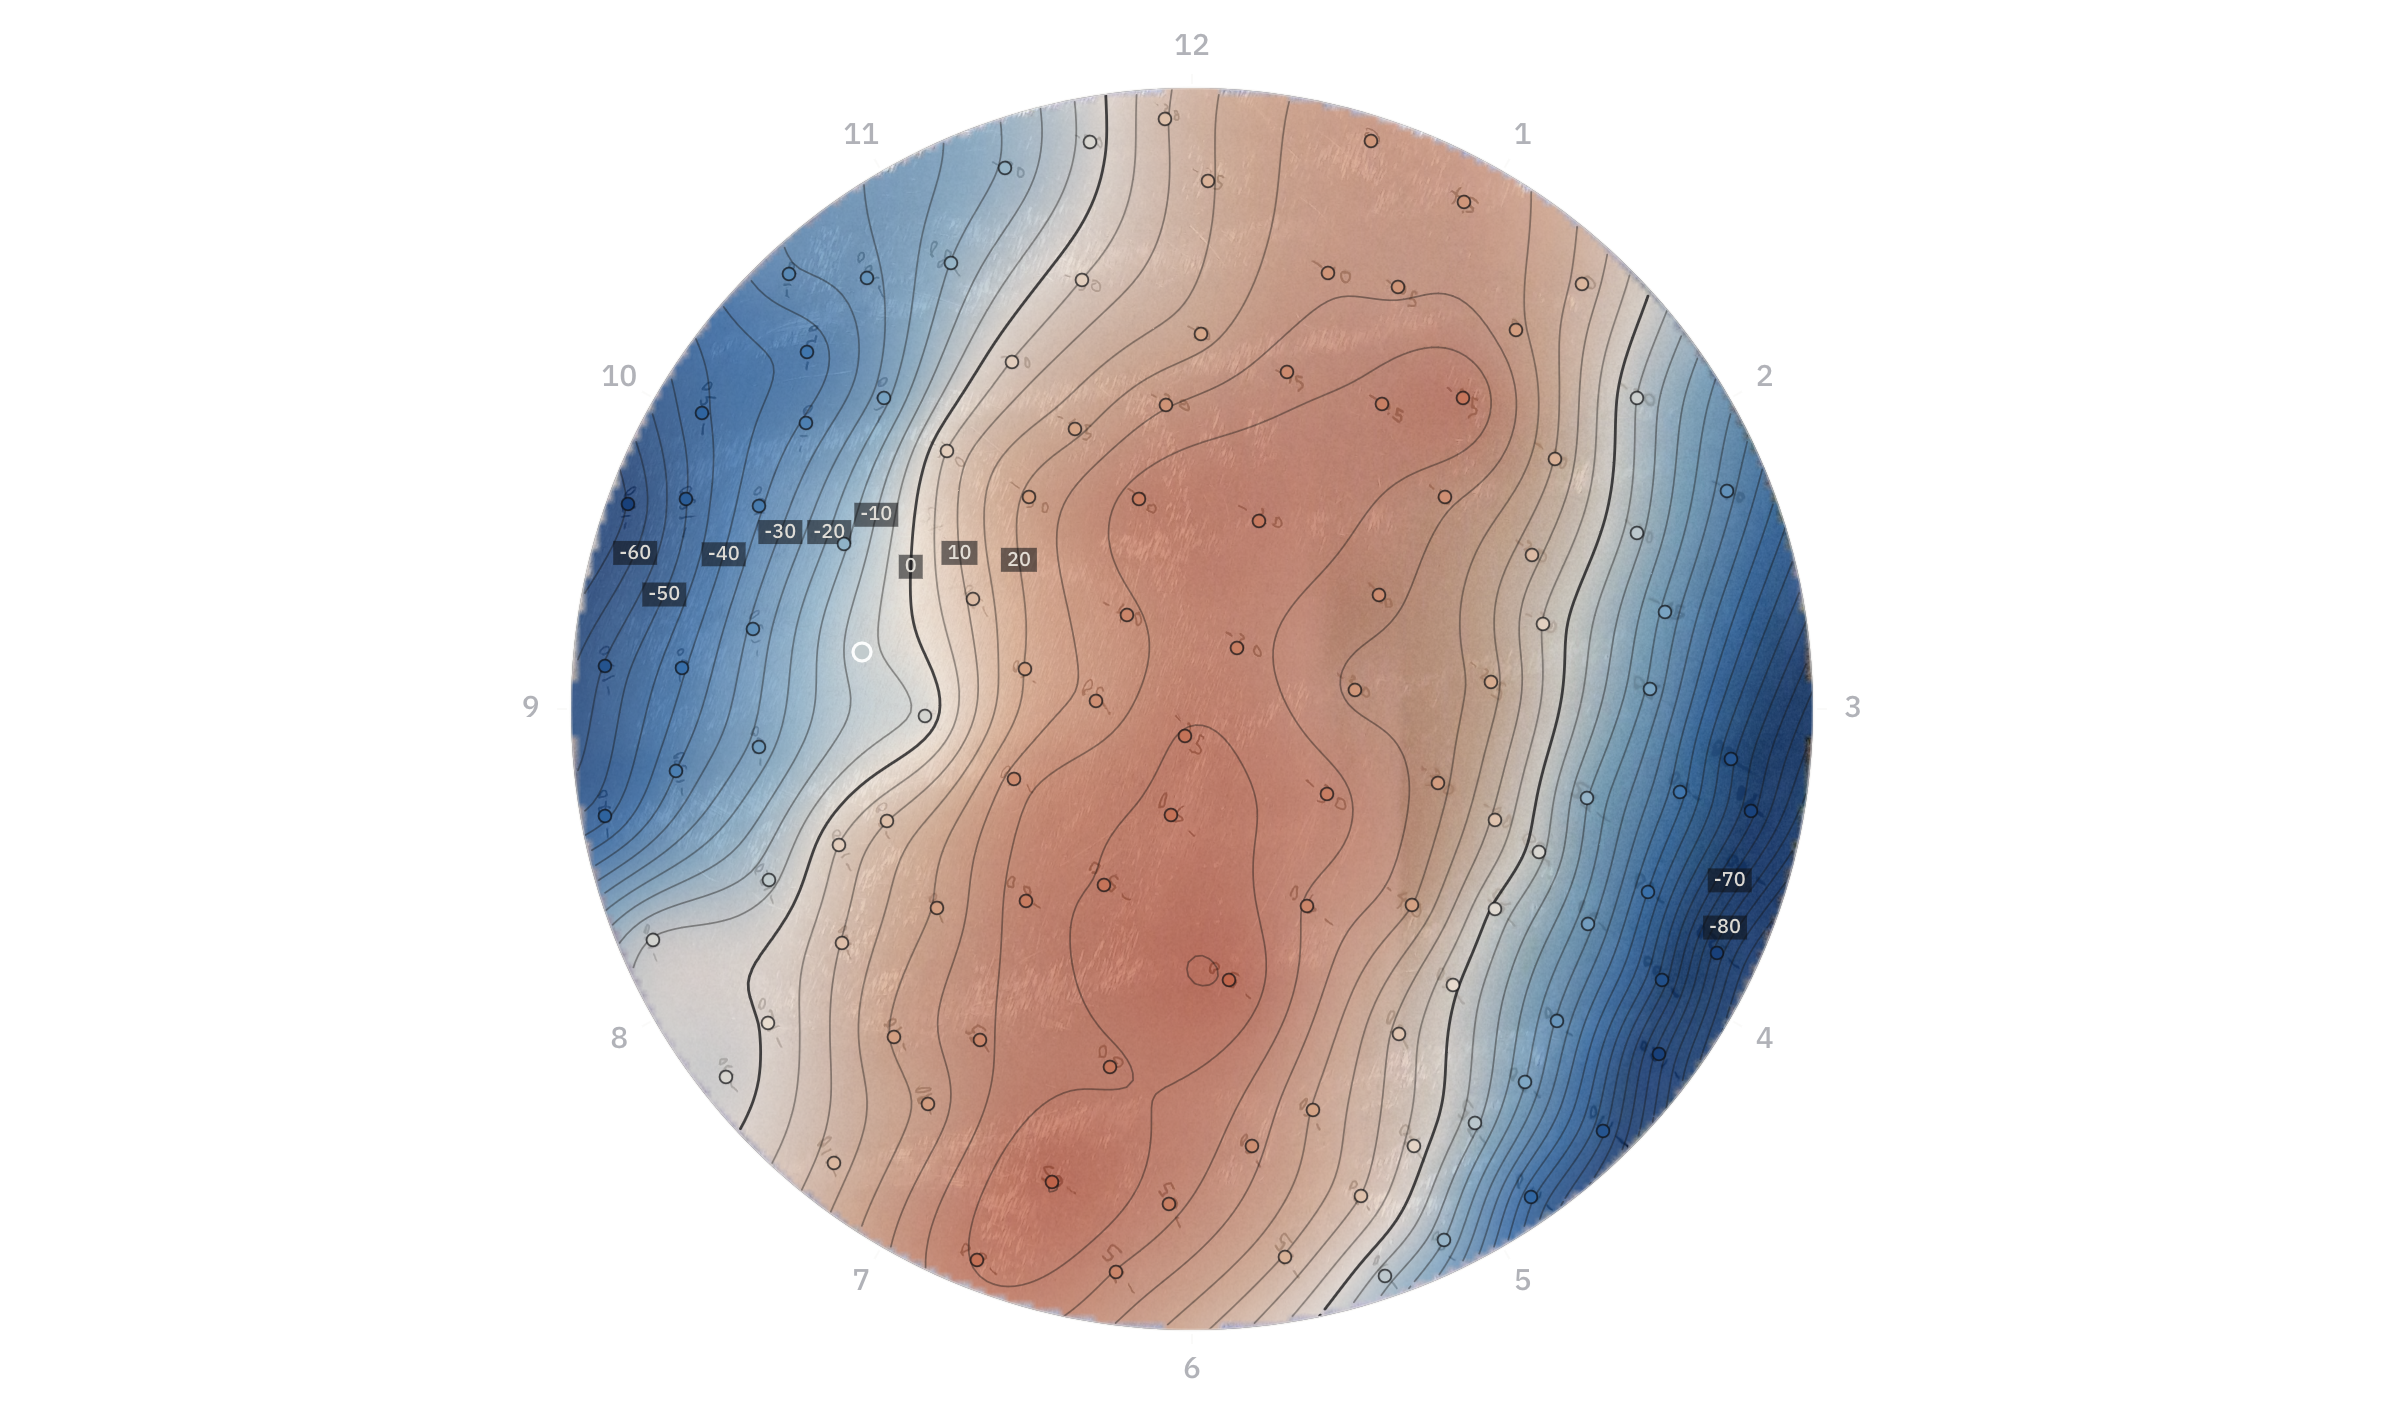

Data behind this chart, as committed beside it:
# 2nd face
# od_mm=435
# id_mm=0
# dial_unit_mm=0.01
# clock_deg: 0 at 12 o'clock, clockwise
# r_frac: 0 centre, 1 outer diameter
# dial: indicator reading in dial divisi…
clock, r_frac, dial
12:35, 0.9590, 0
1:25, 0.9289, 0
1:21, 0.8029, 0
1:50, 0.8742, -20
1:22, 0.6643, 5
12:52, 0.7562, -5
12:56, 0.9265, 5
12:35, 0.7355, -10
1:04, 0.5786, -5
1:40, 0.5315, -10
1:51, 0.7098, -10
2:16, 0.9303, -40
2:17, 0.7706, -30
2:11, 0.6010, -20
2:37, 0.7775, -45
2:55, 0.7382, -50
2:33, 0.5816, -30
1:57, 0.3527, -20
2:50, 0.4834, -25
2:47, 0.2643, -30
4:04, 0.2569, -30
4:59, 0.3673, -40
5:44, 0.4404, -40
3:33, 0.4137, -30
3:40, 0.5196, -40
4:23, 0.4745, -40
4:55, 0.6205, -60
5:26, 0.6745, -60
5:44, 0.7103, -60
6:05, 0.7980, -65
6:15, 0.9148, -75
6:26, 0.5914, -60
6:33, 0.7943, -65
6:43, 0.9524, -80
5:41, 0.8951, -75
5:22, 0.8301, -70
5:22, 0.9645, -90
5:09, 0.9465, -90
5:06, 0.7893, -70
4:51, 0.8075, -75
4:36, 0.8052, -80
4:21, 0.7732, -80
3:25, 0.6520, -55
3:45, 0.6044, -50
4:07, 0.5846, -55
4:33, 0.6117, -60
11:55, 0.9511, -30
11:31, 0.7132, -50
10:02, 0.9218, -140
11:40, 0.9277, -50
11:22, 0.9218, -70
12:31, 0.5638, -15
12:39, 0.3214, -20
... 58 more rows
